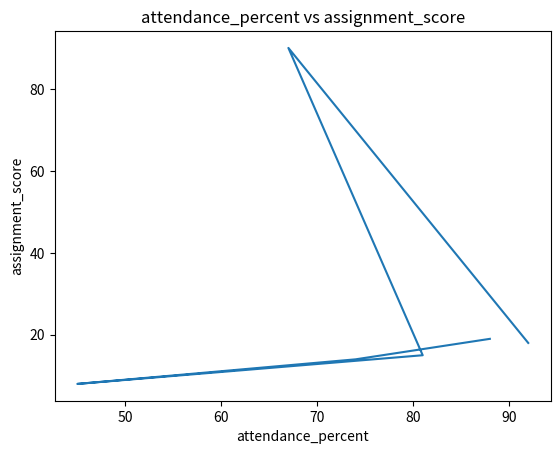
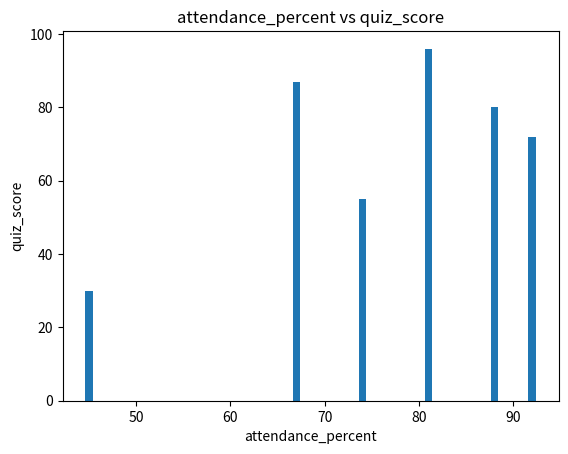
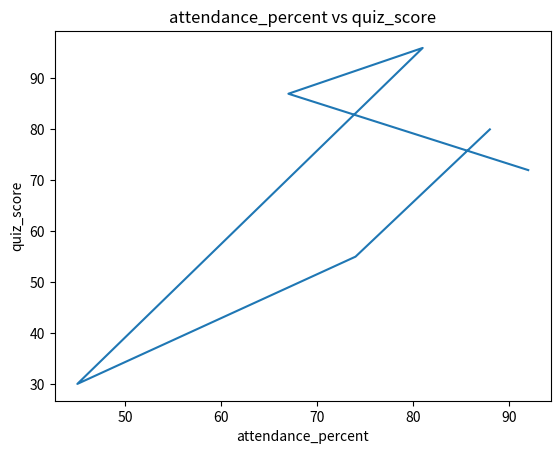
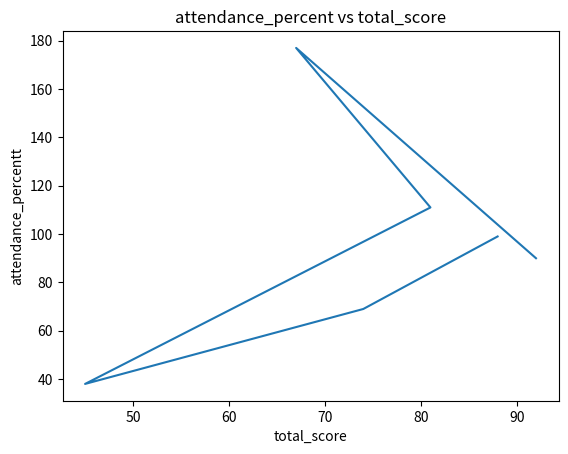
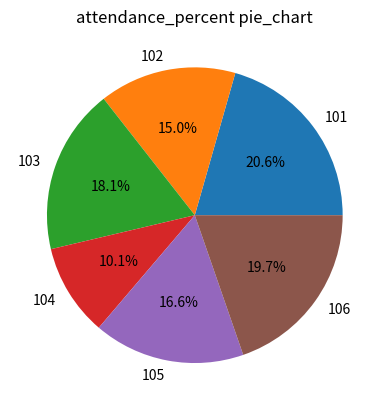
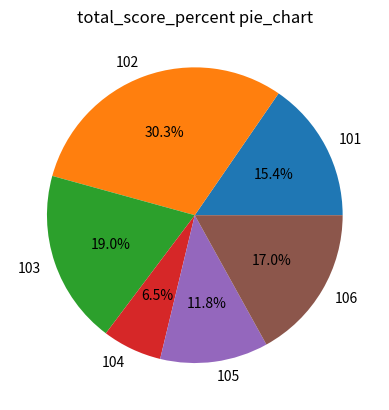

Write the Python code that produced these figures, in order.
# -*- coding: utf-8 -*-
"""Copy of Gla_ML_Session1.ipynb

Automatically generated by Colab.

Original file is located at
    https://colab.research.google.com/drive/13B1REh0NZC3gZwAodUvWwQhPZNtjALfV

Calculate the avg marks and prin t class fialed or passed is the avg is 50 or above
"""
import matplotlib.pyplot as plt
import pandas as pd

marks = [45, 60, 72, 38, 90]

total = 0

for i in range(len(marks) ):
    total += marks[i]

average = total / len(marks)

if average > 50:
    print("Class passed")
else:
    print("Class failed")

print("Average:", average)


data = {
    "student_id": [101, 102, 103, 104, 105, 106],
    "attendance_percent": [92, 67, 81, 45, 74, 88],
    "assignment_score": [18, 90, 15, 8, 14, 19],
    "quiz_score": [72, 87, 96, 30, 55, 80],
    "lab_completed": [True, False, True, False, True, True]
}

df = pd.DataFrame(data)

df

df.shape

df.head()

df.info()

df.describe()

df['total_score'] = df['assignment_score'] + df['quiz_score']
df

df['eligible'] = (
    (df['attendance_percent'] >= 75) &
    (df['total_score'] >= 70) &
    (df['lab_completed'])
)
df

eligible_students = df[df["eligible"] == True]
eligible_students

high_scorer=(df['assignment_score']>80) & (df['quiz_score']>80)
high_scorer

plt.plot(df["attendance_percent"],df["assignment_score"])
plt.xlabel("attendance_percent")
plt.ylabel("assignment_score")
plt.title("attendance_percent vs assignment_score")
plt.show()

plt.bar(df["attendance_percent"],df["quiz_score"])
plt.xlabel("attendance_percent")
plt.ylabel("quiz_score")
plt.title("attendance_percent vs quiz_score")
plt.show()

plt.plot(df["attendance_percent"],df["quiz_score"])
plt.xlabel("attendance_percent")
plt.ylabel("quiz_score")
plt.title("attendance_percent vs quiz_score")
plt.show()

plt.plot(df["attendance_percent"],df["total_score"])
plt.ylabel("attendance_percentt")
plt.xlabel("total_score")
plt.title("attendance_percent vs total_score")
plt.show()

plt.pie(df["attendance_percent"],labels=df["student_id"],autopct="%1.1f%%")
plt.title("attendance_percent pie_chart")
plt.show()

plt.pie(df["total_score"],labels=df["student_id"],autopct="%1.1f%%")
plt.title("total_score_percent pie_chart")
plt.show()
